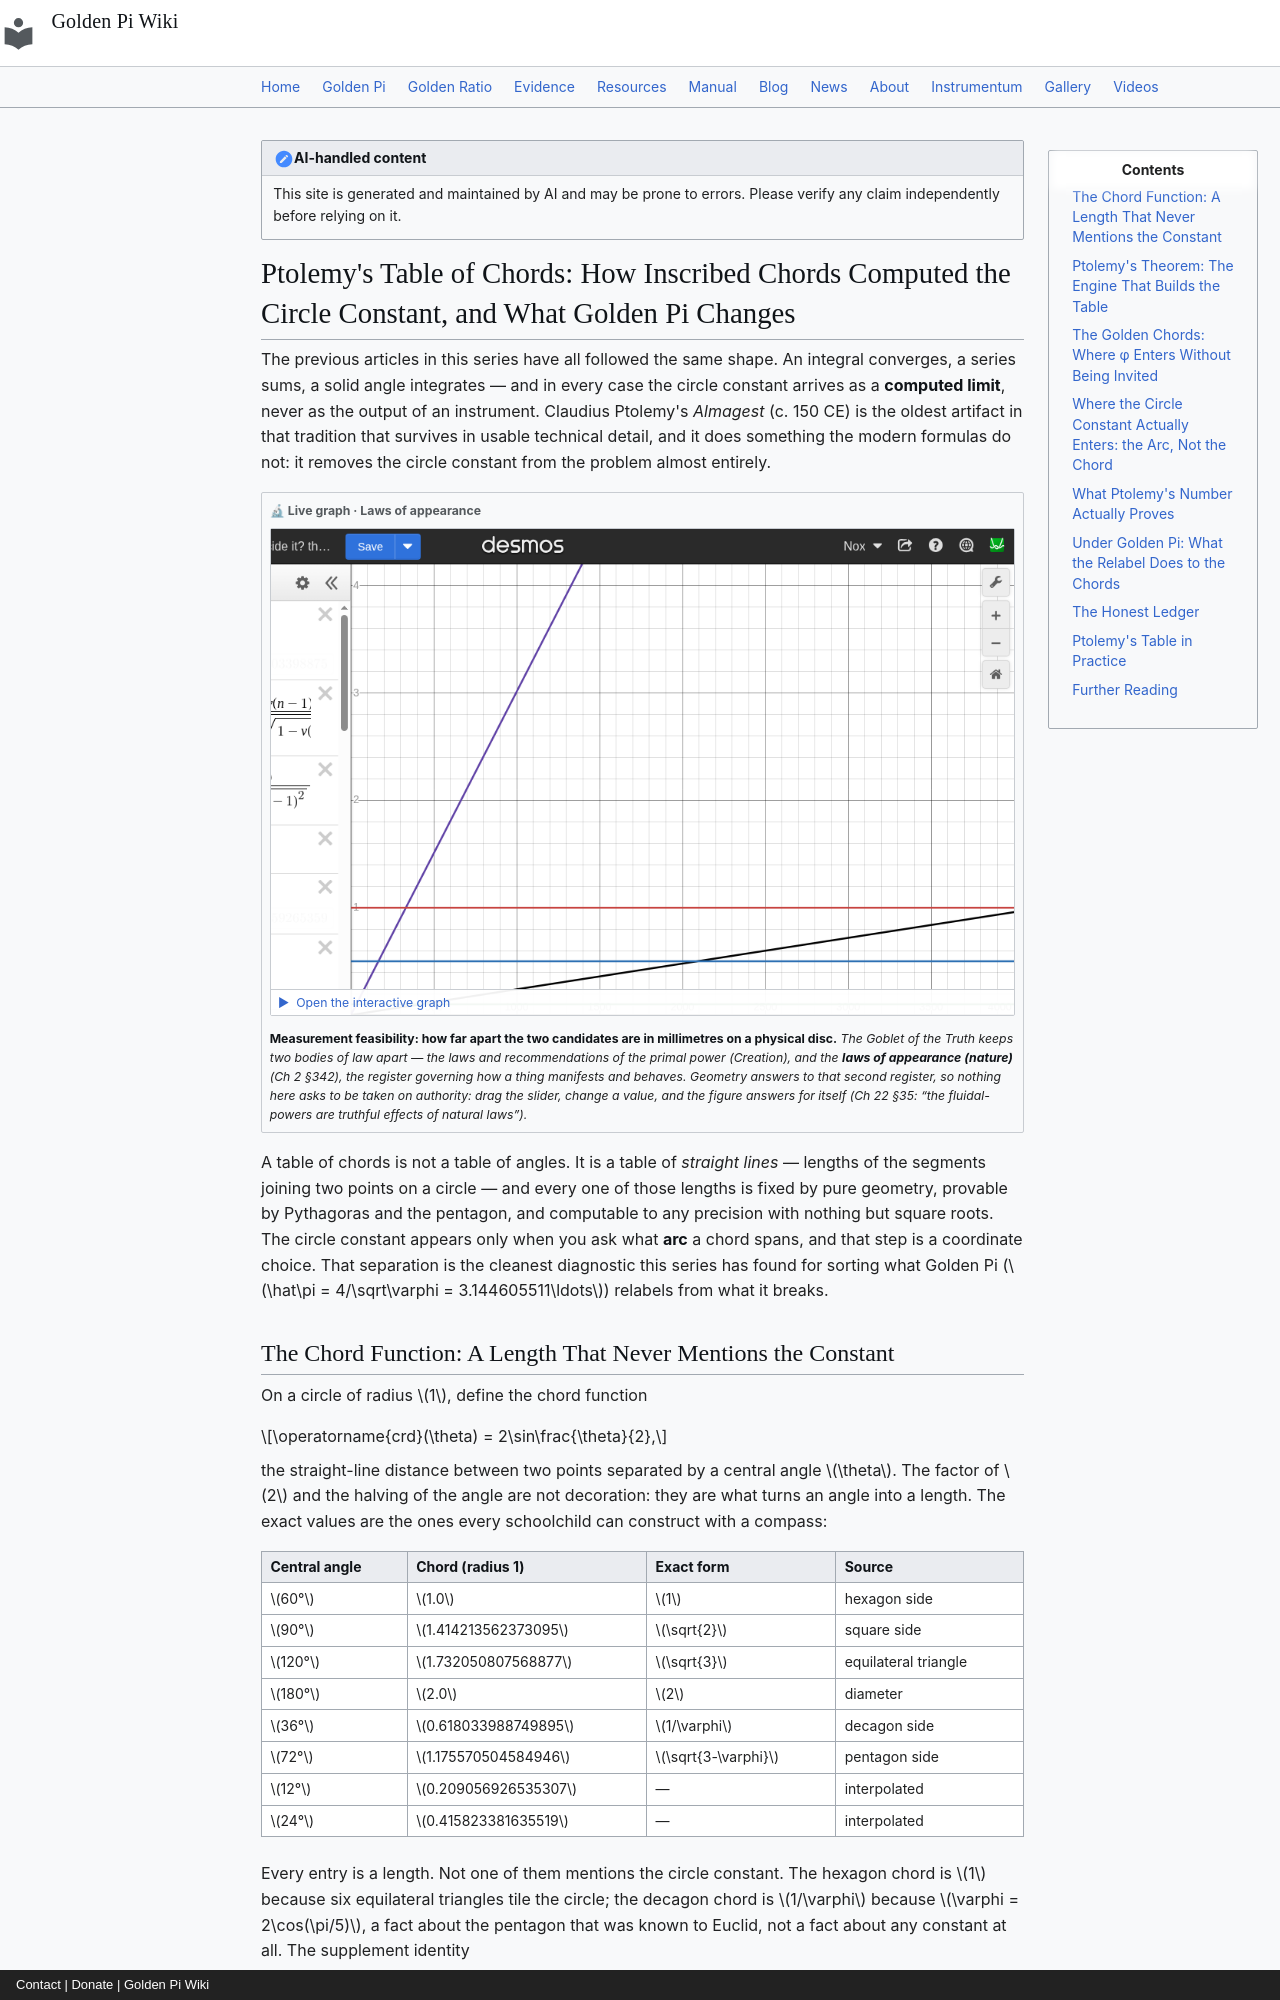

repository: onyxgod777/tvop.github.io · page: blog/posts/2026-09-15-ptolemy-chord-table-computes-circle-constant-golden-pi/index.html · generator: mkdocs · copyright: Contact | Donate | Golden Pi Wiki

---
title: "Ptolemy's Table of Chords: How Inscribed Chords Computed the Circle Constant, and What Golden Pi Changes"
date: 2026-09-15
description: "The Almagest's table of chords turns circle geometry into pure rational arithmetic: a chord is 2sin(θ/2), fixed by geometry and never touching the circle constant, while the constant enters only as the arc the chord spans. Ptolemy's computed value 377/120 = 3.1416667 (3;8;30 in sexagesimal) sits +0.0023559% from the analytic constant and −0.0934567% from Golden Pi (π̂ = 4/√φ = 3.144605511…) — 40.7× closer to the analytic value — and the same rational exhaustion bracket [223/71, 22/7] excludes π̂ by 0.0556299% without a single measurement, while feeding π̂ into the identical algorithm closes the bracket on π̂ instead."
---

!!! note "AI-handled content"
    This site is generated and maintained by AI and may be prone to errors. Please verify any claim independently before relying on it.

# Ptolemy's Table of Chords: How Inscribed Chords Computed the Circle Constant, and What Golden Pi Changes

The previous articles in this series have all followed the same shape. An integral converges, a series sums, a solid angle integrates — and in every case the circle constant arrives as a **computed limit**, never as the output of an instrument. Claudius Ptolemy's *Almagest* (c. 150 CE) is the oldest artifact in that tradition that survives in usable technical detail, and it does something the modern formulas do not: it removes the circle constant from the problem almost entirely.

<div class="gp-live" markdown>
<div class="gp-live__tag">🔬 Live graph · Laws of appearance</div>
<button class="gp-live__facade" type="button" data-embed="https://www.desmos.com/calculator/gzm8tmnjit?embed" data-label="What a real disc can resolve" aria-label="Open the interactive Desmos graph: What a real disc can resolve">
<img src="/img/desmos/gzm8tmnjit.png" alt="What a real disc can resolve" width="970" height="633" loading="lazy" decoding="async">
<span class="gp-live__play">▶&nbsp; Open the interactive graph</span>
</button>
<p class="gp-live__note"><strong>Measurement feasibility: how far apart the two candidates are in millimetres on a physical disc.</strong> <em>The Goblet of the Truth keeps two bodies of law apart — the laws and recommendations of the primal power (Creation), and the <strong>laws of appearance (nature)</strong> (Ch&nbsp;2 §342), the register governing how a thing manifests and behaves. Geometry answers to that second register, so nothing here asks to be taken on authority: drag the slider, change a value, and the figure answers for itself (Ch&nbsp;22 §35: <em>“the fluidal-powers are truthful effects of natural laws”</em>).</em></p>
</div>

A table of chords is not a table of angles. It is a table of *straight lines* — lengths of the segments joining two points on a circle — and every one of those lengths is fixed by pure geometry, provable by Pythagoras and the pentagon, and computable to any precision with nothing but square roots. The circle constant appears only when you ask what **arc** a chord spans, and that step is a coordinate choice. That separation is the cleanest diagnostic this series has found for sorting what Golden Pi ($\hat\pi = 4/\sqrt\varphi = 3.144605511\ldots$) relabels from what it breaks.
